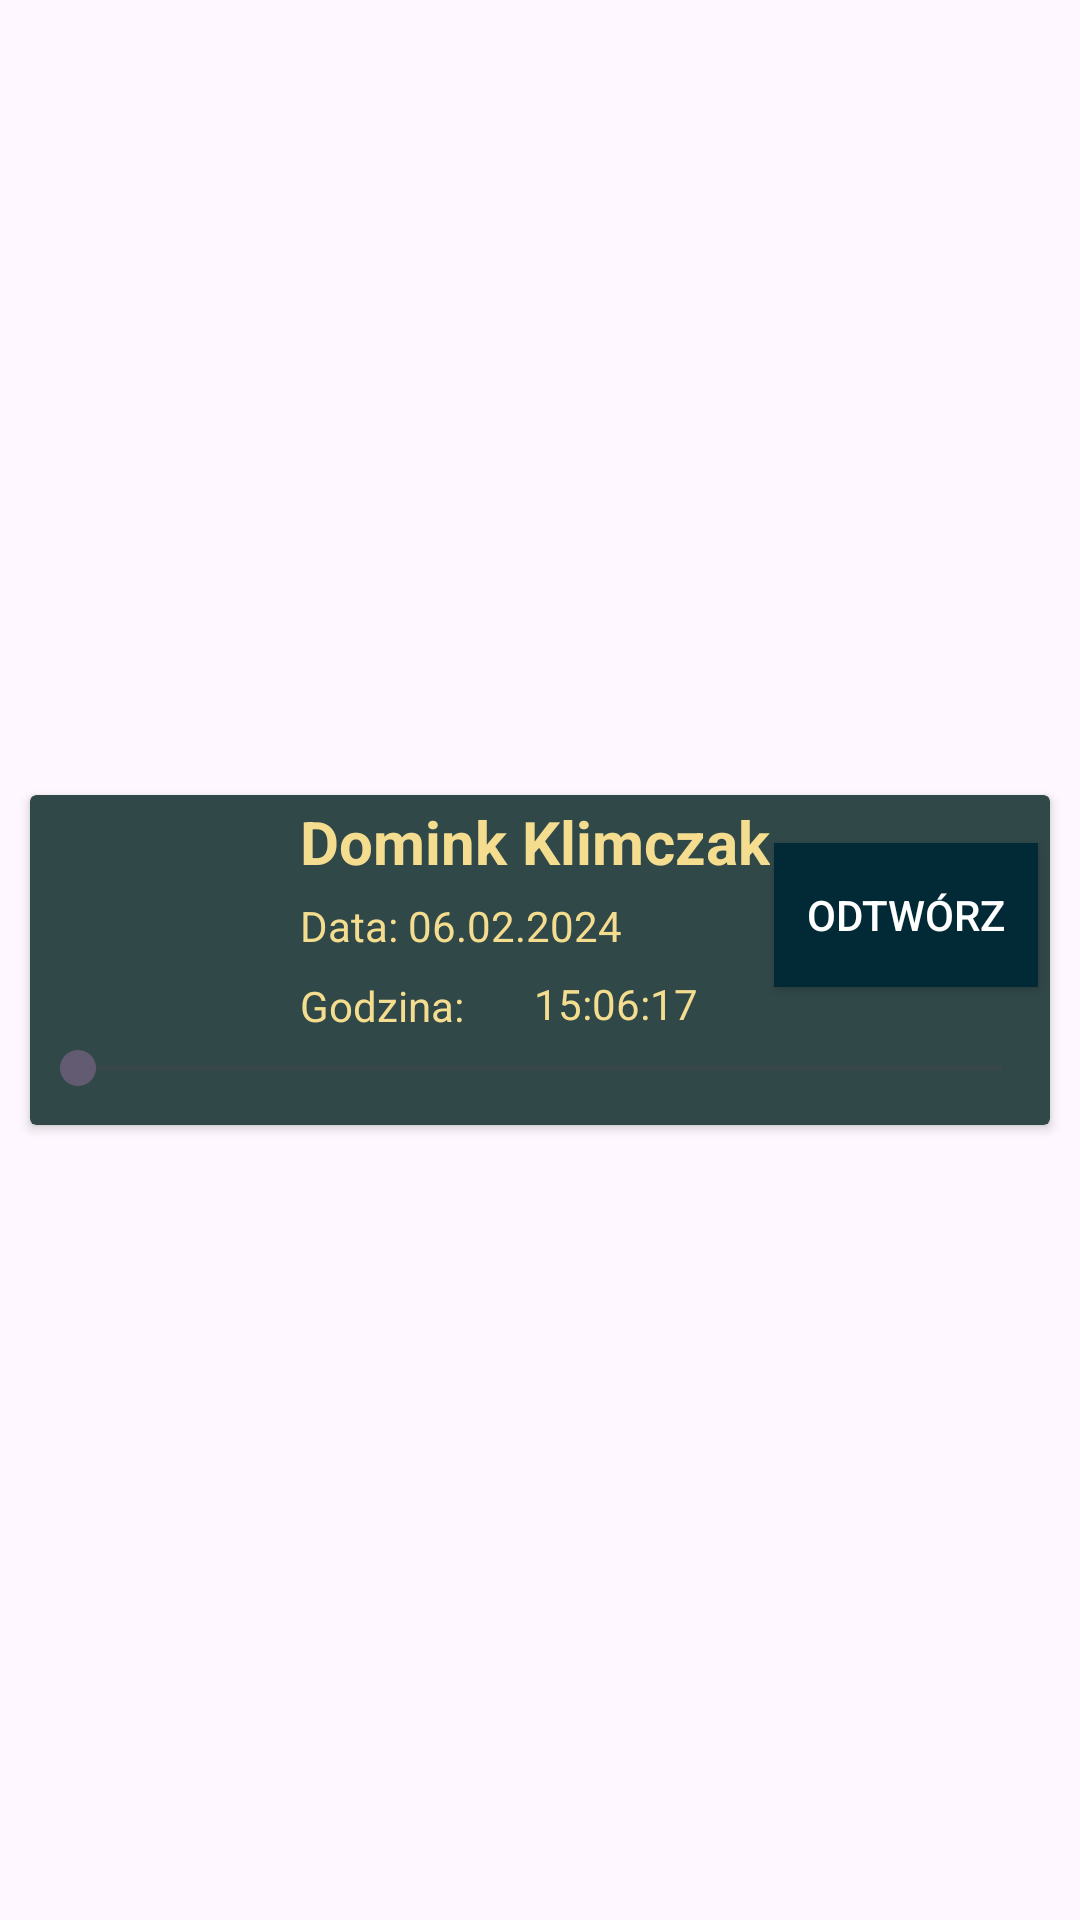

This screen was rendered from an Android layout file. Write that file and the resources it references.
<!-- AndroidManifest.xml: application theme Theme.CzytnikRozmów -->
<!-- res/layout/res_rec_row.xml -->
<?xml version="1.0" encoding="utf-8"?>
<androidx.constraintlayout.widget.ConstraintLayout xmlns:android="http://schemas.android.com/apk/res/android"
    xmlns:app="http://schemas.android.com/apk/res-auto"
    xmlns:tools="http://schemas.android.com/tools"
    android:layout_width="match_parent"
    android:layout_height="wrap_content">

    <androidx.cardview.widget.CardView
        android:layout_width="match_parent"
        android:layout_height="wrap_content"
        android:layout_margin="10dp"
        android:layout_marginStart="5dp"
        android:layout_marginTop="2dp"
        android:layout_marginEnd="5dp"
        android:layout_marginBottom="2dp"
        android:padding="5dp"
        app:cardBackgroundColor="@color/res_background"
        app:layout_constraintBottom_toBottomOf="parent"
        app:layout_constraintEnd_toEndOf="parent"
        app:layout_constraintStart_toStartOf="parent"
        app:layout_constraintTop_toTopOf="parent">

        <androidx.constraintlayout.widget.ConstraintLayout
            android:layout_width="match_parent"
            android:layout_height="match_parent">

            <ImageView
                android:id="@+id/imageView"
                android:layout_width="80dp"
                android:layout_height="80dp"
                android:layout_marginStart="5dp"
                android:layout_marginTop="2dp"
                app:layout_constraintBottom_toTopOf="@+id/player_duration"
                app:layout_constraintStart_toStartOf="parent"
                app:layout_constraintTop_toTopOf="parent"
                app:srcCompat="@drawable/reshot_icon_phone_yupnl5r2tw" />

            <TextView
                android:id="@+id/textView4"
                android:layout_width="wrap_content"
                android:layout_height="wrap_content"
                android:layout_marginStart="5dp"
                android:layout_marginTop="5dp"
                android:text="Godzina: "
                android:textColor="@color/res_font"
                app:layout_constraintBottom_toTopOf="@+id/player_duration"
                app:layout_constraintStart_toEndOf="@+id/imageView"
                app:layout_constraintTop_toBottomOf="@+id/textView5" />

            <TextView
                android:id="@+id/textView5"
                android:layout_width="wrap_content"
                android:layout_height="wrap_content"
                android:layout_marginStart="5dp"
                android:layout_marginTop="5dp"
                android:text="Data: "
                android:textColor="@color/res_font"
                app:layout_constraintStart_toEndOf="@+id/imageView"
                app:layout_constraintTop_toBottomOf="@+id/caller_name" />

            <TextView
                android:id="@+id/caller_name"
                android:layout_width="wrap_content"
                android:layout_height="wrap_content"
                android:layout_marginStart="5dp"
                android:layout_marginTop="2dp"
                android:text="Domink Klimczak"
                android:textColor="@color/res_font"
                android:textSize="20sp"
                android:textStyle="bold"
                app:layout_constraintStart_toEndOf="@+id/imageView"
                app:layout_constraintTop_toTopOf="parent" />

            <TextView
                android:id="@+id/call_date"
                android:layout_width="wrap_content"
                android:layout_height="wrap_content"
                android:layout_marginTop="5dp"
                android:text="06.02.2024"
                android:textColor="@color/res_font"
                app:layout_constraintStart_toEndOf="@+id/textView5"
                app:layout_constraintTop_toBottomOf="@+id/caller_name" />

            <TextView
                android:id="@+id/call_time"
                android:layout_width="wrap_content"
                android:layout_height="wrap_content"
                android:layout_marginStart="20dp"
                android:layout_marginTop="4dp"
                android:text="15:06:17"
                android:textColor="@color/res_font"
                app:layout_constraintBottom_toTopOf="@+id/player_duration"
                app:layout_constraintStart_toEndOf="@+id/textView4"
                app:layout_constraintTop_toBottomOf="@+id/call_date" />

            <ToggleButton
                android:id="@+id/call_play"
                android:layout_width="wrap_content"
                android:layout_height="wrap_content"
                android:layout_marginTop="16dp"
                android:layout_marginEnd="4dp"
                android:background="@color/res_button_background"
                android:paddingLeft="3dp"
                android:paddingRight="3dp"
                android:text="ToggleButton"
                android:textColor="@color/res_button_font"
                android:textOff="Odtwórz"
                android:textOn="Zatrzymaj"
                app:layout_constraintEnd_toEndOf="parent"
                app:layout_constraintTop_toTopOf="parent" />

            <SeekBar
                android:id="@+id/player_duration"
                android:layout_width="match_parent"
                android:layout_height="wrap_content"
                android:layout_marginBottom="10dp"
                app:layout_constraintBottom_toBottomOf="parent"
                app:layout_constraintEnd_toEndOf="parent"
                app:layout_constraintStart_toStartOf="parent" />

        </androidx.constraintlayout.widget.ConstraintLayout>
    </androidx.cardview.widget.CardView>
</androidx.constraintlayout.widget.ConstraintLayout>
<!-- resources referenced by this layout -->
<resources>
  <color name="res_background">#314849</color>
  <color name="res_button_background">#012A36</color>
  <color name="res_button_font">#FFFFFF</color>
  <color name="res_font">#F5DD90</color>
  <style name="Theme.CzytnikRozmów" parent="Base.Theme.CzytnikRozmów" />
  <style name="Base.Theme.CzytnikRozmów" parent="Theme.Material3.DayNight.NoActionBar">
          
          
      </style>
</resources>
